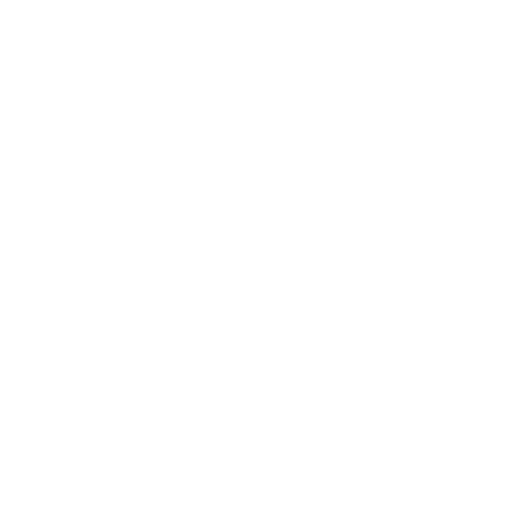
t = 0.00 s
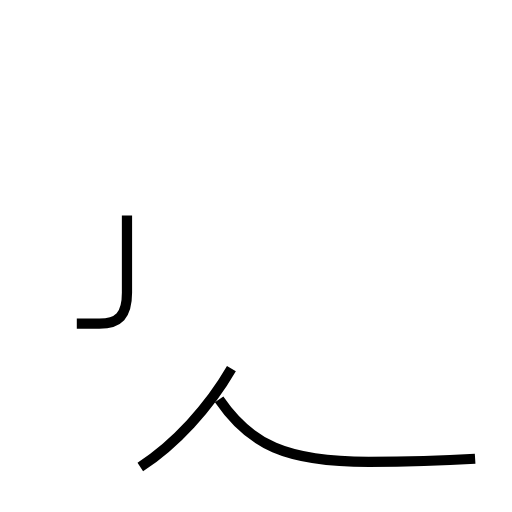
t = 1.64 s
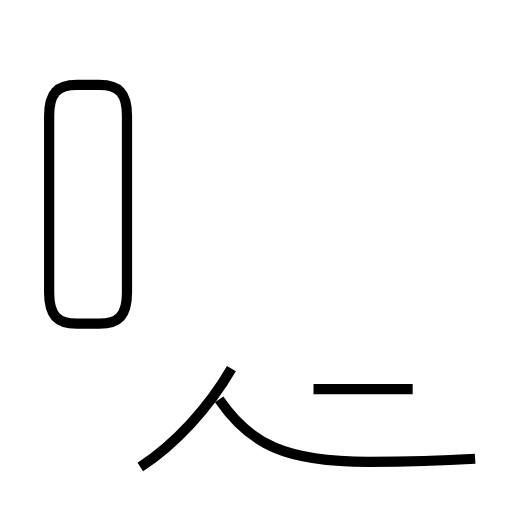
t = 3.23 s
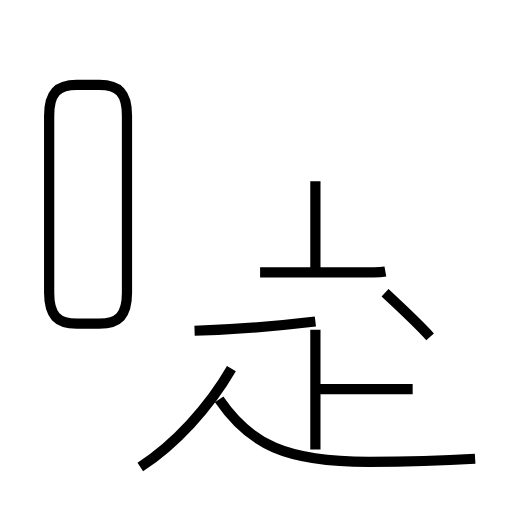
t = 4.76 s
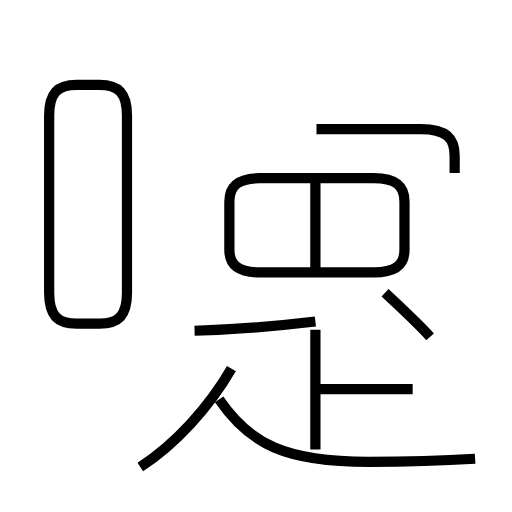
t = 6.36 s
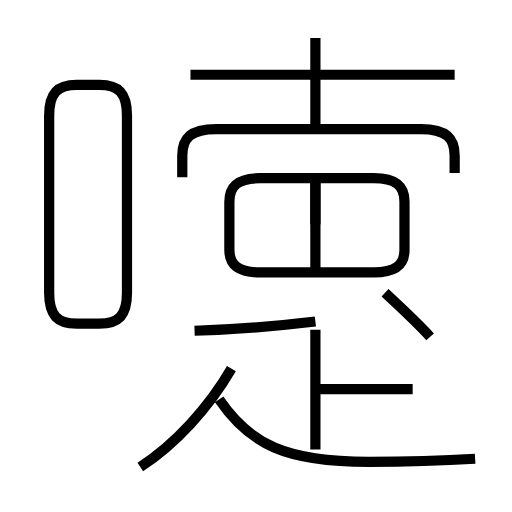
t = 8.03 s

The animated SVG that drew these frames (rendered in a browser with its animation timeline set to each time). Animation: 13 SMIL elements (animate=13); one cycle of 8.03 s.

<?xml version='1.0' encoding='utf-8'?>
<svg viewBox="0.0 -6.0 50.0 50.0" version="1.1" xmlns="http://www.w3.org/2000/svg"><rect x="-1000" y="-1000" width="2000" height="2000" stroke="white" fill="white" /><g style="fill:none;stroke:#000000;stroke-width:1"><path d="M 46.4 0.8 C 43.2 1.0 40.4 1.1 36.0 1.1 C 27.9 1.1 24.4 -0.6 21.4 -5.0 " transform="translate(0.0 38.0)" stroke-dasharray="27.040948313567014" stroke-dashoffset="27.040948313567014"><animate attributeName="stroke-dashoffset" from="27.040948313567014" to="0" dur="0.8112284494070104s" begin="0s" fill="freeze" /></path><path d="M 13.7 1.6 C 17.1 -0.6 20.4 -4.2 22.6 -8.0 " transform="translate(0.0 38.0)" stroke-dasharray="13.203791953996534" stroke-dashoffset="13.203791953996534"><animate attributeName="stroke-dashoffset" from="13.203791953996534" to="0" dur="0.396113758619896s" begin="0.8112284494070104s" fill="freeze" /></path><path d="M 7.5 -12.4 L 9.7 -12.4 C 11.6 -12.4 12.4 -13.2 12.4 -15.4 L 12.4 -32.7 C 12.4 -34.9 11.6 -35.7 9.7 -35.7 L 7.5 -35.7 C 5.6 -35.7 4.8 -34.9 4.8 -32.7 L 4.8 -15.4 C 4.8 -13.2 5.6 -12.4 7.5 -12.4 Z " transform="translate(0.0 38.0)" stroke-dasharray="57.80277185053046" stroke-dashoffset="57.80277185053046"><animate attributeName="stroke-dashoffset" from="57.80277185053046" to="0" dur="1.7340831555159137s" begin="1.2073422080269065s" fill="freeze" /></path><path d="M 40.3 -6.0 L 30.6 -6.0 " transform="translate(0.0 38.0)" stroke-dasharray="9.699999999999996" stroke-dashoffset="9.699999999999996"><animate attributeName="stroke-dashoffset" from="9.699999999999996" to="0" dur="0.29099999999999987s" begin="2.9414253635428205s" fill="freeze" /></path><path d="M 19.0 -11.7 C 22.4 -11.8 26.6 -12.1 30.8 -12.6 " transform="translate(0.0 38.0)" stroke-dasharray="11.837955579350638" stroke-dashoffset="11.837955579350638"><animate attributeName="stroke-dashoffset" from="11.837955579350638" to="0" dur="0.35513866738051914s" begin="3.2324253635428204s" fill="freeze" /></path><path d="M 30.8 -0.1 L 30.8 -11.8 " transform="translate(0.0 38.0)" stroke-dasharray="11.700000000000001" stroke-dashoffset="11.700000000000001"><animate attributeName="stroke-dashoffset" from="11.700000000000001" to="0" dur="0.35100000000000003s" begin="3.5875640309233394s" fill="freeze" /></path><path d="M 42.0 -11.1 C 41.2 -12.0 39.0 -14.1 37.6 -15.4 " transform="translate(0.0 38.0)" stroke-dasharray="6.153595244862692" stroke-dashoffset="6.153595244862692"><animate attributeName="stroke-dashoffset" from="6.153595244862692" to="0" dur="0.18460785734588075s" begin="3.9385640309233394s" fill="freeze" /></path><path d="M 30.8 -17.4 L 30.8 -26.3 " transform="translate(0.0 38.0)" stroke-dasharray="8.900000000000002" stroke-dashoffset="8.900000000000002"><animate attributeName="stroke-dashoffset" from="8.900000000000002" to="0" dur="0.26700000000000007s" begin="4.12317188826922s" fill="freeze" /></path><path d="M 25.4 -17.4 L 36.5 -17.4 C 38.6 -17.4 39.5 -18.1 39.5 -19.6 L 39.5 -24.3 C 39.5 -25.9 38.6 -26.6 36.5 -26.6 L 25.4 -26.6 C 23.3 -26.6 22.4 -25.9 22.4 -24.3 L 22.4 -19.6 C 22.4 -18.1 23.3 -17.4 25.4 -17.4 Z " transform="translate(0.0 38.0)" stroke-dasharray="48.85001282561087" stroke-dashoffset="48.85001282561087"><animate attributeName="stroke-dashoffset" from="48.85001282561087" to="0" dur="1.465500384768326s" begin="4.3901718882692204s" fill="freeze" /></path><path d="M 44.4 -27.1 L 44.4 -28.8 C 44.4 -30.5 43.6 -31.4 41.1 -31.4 L 21.1 -31.4 C 18.6 -31.4 17.8 -30.5 17.8 -28.8 L 17.8 -26.7 " transform="translate(0.0 38.0)" stroke-dasharray="33.517101992623715" stroke-dashoffset="33.517101992623715"><animate attributeName="stroke-dashoffset" from="33.517101992623715" to="0" dur="1.0055130597787114s" begin="5.855672273037547s" fill="freeze" /></path><path d="M 30.8 -22.1 L 30.8 -26.3 " transform="translate(0.0 38.0)" stroke-dasharray="4.199999999999999" stroke-dashoffset="4.199999999999999"><animate attributeName="stroke-dashoffset" from="4.199999999999999" to="0" dur="0.12599999999999997s" begin="6.861185332816258s" fill="freeze" /></path><path d="M 44.4 -36.7 L 18.6 -36.7 " transform="translate(0.0 38.0)" stroke-dasharray="25.799999999999997" stroke-dashoffset="25.799999999999997"><animate attributeName="stroke-dashoffset" from="25.799999999999997" to="0" dur="0.7739999999999999s" begin="6.987185332816258s" fill="freeze" /></path><path d="M 30.8 -31.4 L 30.8 -40.3" transform="translate(0.0 38.0)" stroke-dasharray="8.899999999999999" stroke-dashoffset="8.899999999999999"><animate attributeName="stroke-dashoffset" from="8.899999999999999" to="0" dur="0.26699999999999996s" begin="7.761185332816258s" fill="freeze" /></path></g></svg>
